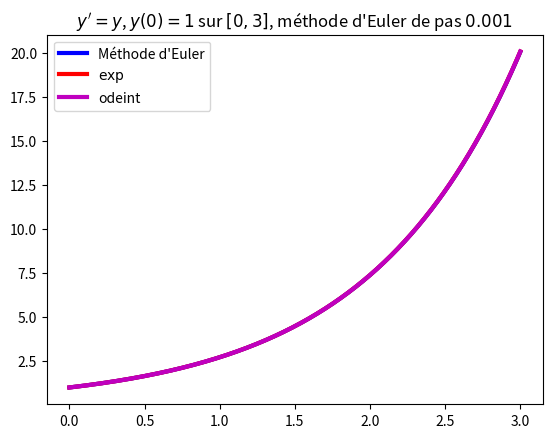

Python code for this plot:
def euler(F, a, b, y0, h):
    """Solution de y'=F(y,t) sur [a,b], y(a) = y0, pas h"""
    y = y0
    t = a
    les_y = [y0] # la liste des valeurs renvoyées
    les_t = [a]
    while t+h <= b:
        # Variant : floor((b-t)/h)
        # Invariant : au tour k, les_y = [y_0,...,y_k], les_t = [t_0,...,t_k]
        y = y + h * F(y, t)
        les_y.append(y)
        t = t + h
        les_t.append(t)
    return les_t, les_y

def euler_for(F, a, b, y0, n):
    """Solution de y'=F(y,t) sur [a,b], y(a) = y0,
    n segments"""
    h = (b-a) / n
    y = y0
    t = a
    les_y = [y0] # la liste des valeurs renvoyées
    les_t = [a]
    for k in range(n):
        # Invariant : au tour k, les_y = [y_0,...,y_k], les_t = [t_0,...,t_k]
        y = y + h * F(y, t)
        les_y.append(y)
        t = t + h
        les_t.append(t)
    return les_t, les_y

from math import exp
import matplotlib.pyplot as plt
from numpy import linspace
from scipy.integrate import odeint

def Fexp(y,t):
    return y

def trace_exp(h,nom_de_fichier):
    """Résout y'=y, y(0) = 1 sur [0,3]
       par la méthode d'Euler, pas h"""
    les_t, les_y = euler(Fexp, 0, 3, 1, h)
    y_odeint = odeint(Fexp,1,les_t)
    plt.clf()
    x = linspace(0,3,1000)
    e = [exp(t) for t in x]
    plt.plot(les_t,les_y,'-b',label="Méthode d'Euler",linewidth=3)
    plt.plot(x,e,'-r',label='$\\exp$',linewidth=3)
    plt.plot(les_t,y_odeint,'-m',label="odeint",linewidth=3)
    plt.legend()
    plt.title("$y'=y$, $y(0) = 1$ sur $[0,3]$, méthode d'Euler de pas $"+str(h)+"$")
    plt.savefig(nom_de_fichier)

if __name__ == '__main__':
    les_h  = [1, 0.1, 0.05, 0.01, 0.001]
    for i,h in enumerate(les_h) :
        trace_exp(h,'exp_pas_{}.png'.format(i))
